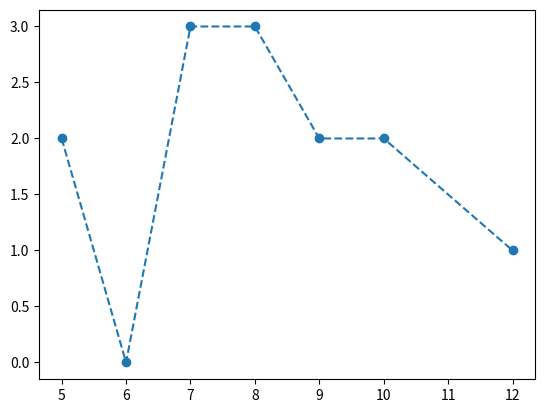

Python code for this plot:
from matplotlib import pyplot as plt

x_values = [5, 6, 7, 8, 9, 10, 12]
y_values = [2, 0, 3, 3, 2, 2, 1]
plt.plot(x_values, y_values, "o--")
plt.show()

